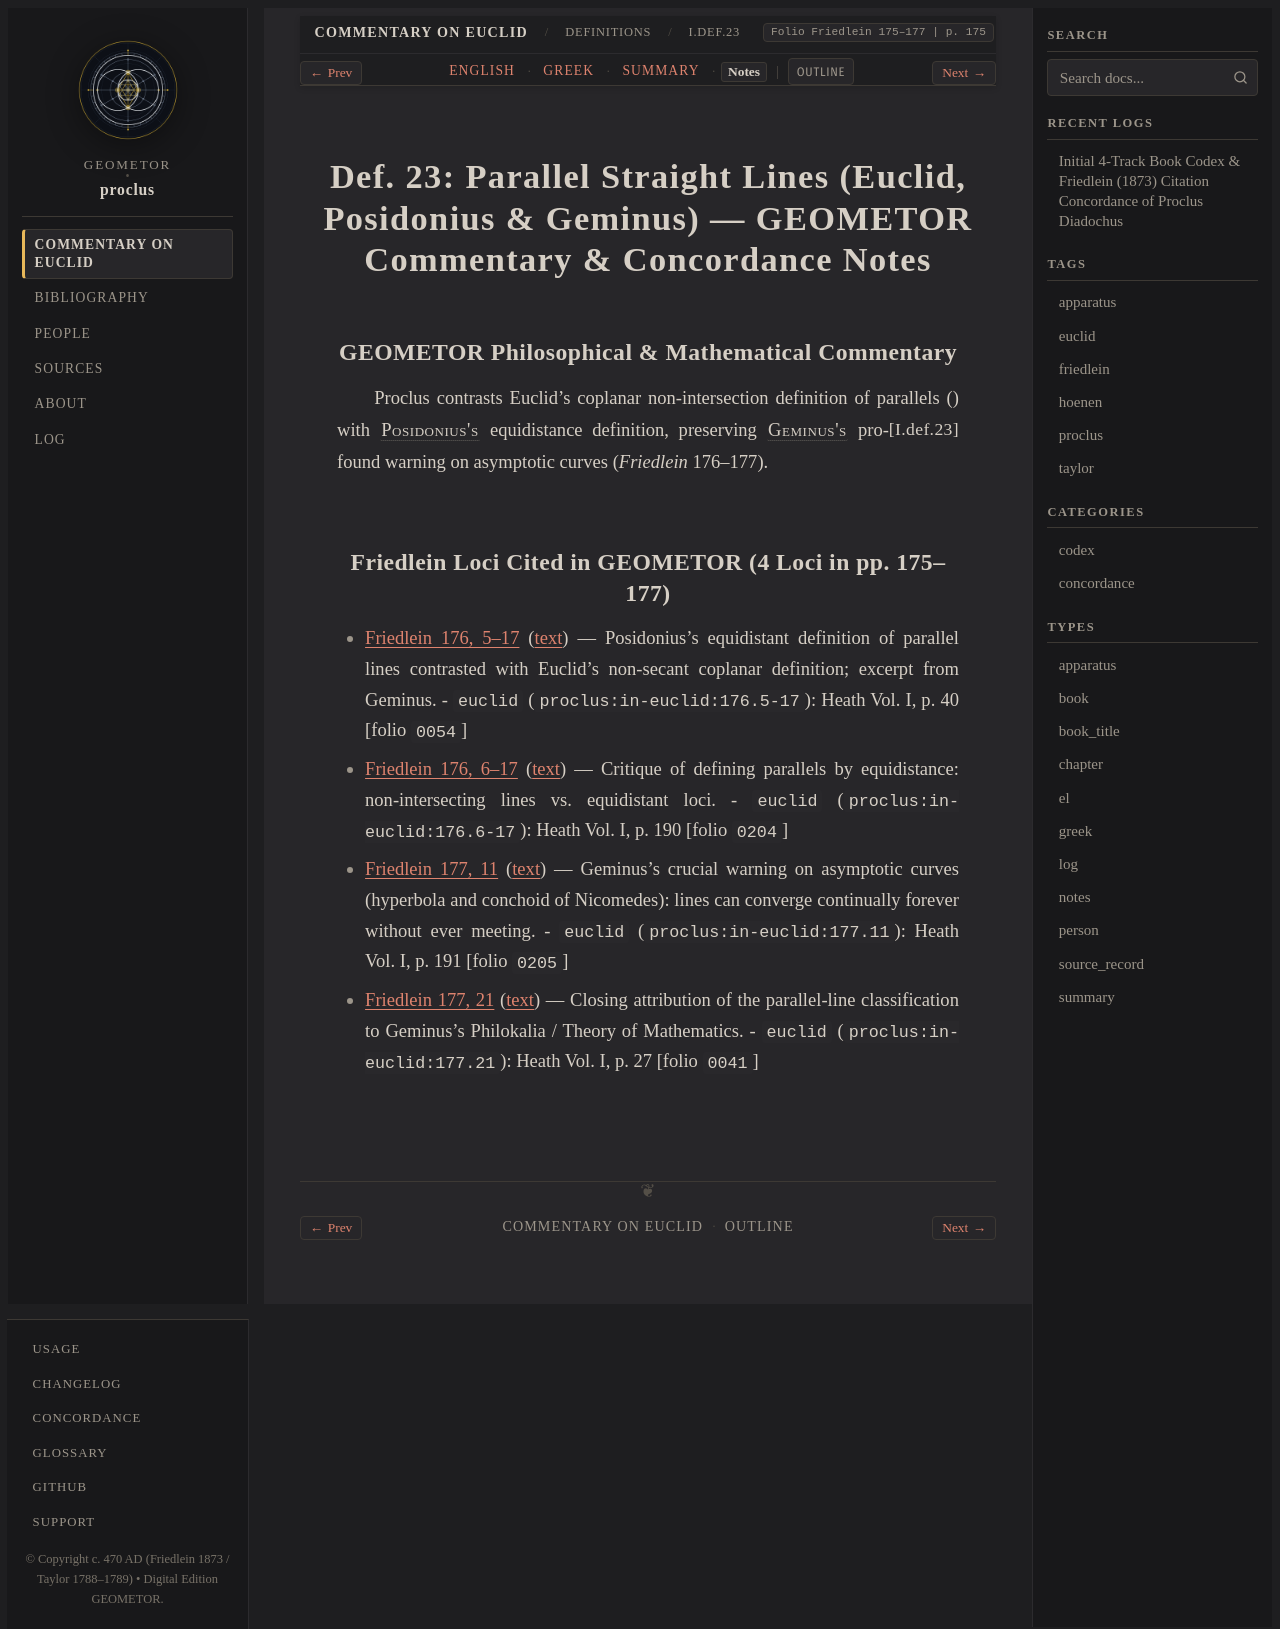

repository: geometor/proclus · page: in_euclidem/definitions/def_23/notes.html · generator: sphinx

:order: 12
:layout: book
:canonical_id: I.Def.23
:breadcrumb_title: I.Def.23
:folio: Friedlein 175–177
:book: Definitions
:type: notes
:tracks: English: index | Greek: greek | Summary: summary | Notes: notes

Def. 23: Parallel Straight Lines (Euclid, Posidonius & Geminus) — GEOMETOR Commentary & Concordance Notes
=========================================================================================================

GEOMETOR Philosophical & Mathematical Commentary
------------------------------------------------

Proclus contrasts Euclid's coplanar non-intersection definition of parallels (:just:`I.def.23`) with :person:`Posidonius's <posidonius>` equidistance definition, preserving :person:`Geminus's <geminus>` profound warning on asymptotic curves (*Friedlein* 176–177).

Friedlein Loci Cited in GEOMETOR (4 Loci in pp. 175–177)
--------------------------------------------------------

* :ref:`Friedlein 176, 5–17 <conc-friedlein-176-5-17>` (:ref:`text <sec-def-23>`) — Posidonius's equidistant definition of parallel lines contrasted with Euclid's non-secant coplanar definition; excerpt from Geminus.
  - ``euclid`` (``proclus:in-euclid:176.5-17``): Heath Vol. I, p. 40 [folio ``0054``]
* :ref:`Friedlein 176, 6–17 <conc-friedlein-176-6-17>` (:ref:`text <sec-def-23>`) — Critique of defining parallels by equidistance: non-intersecting lines vs. equidistant loci.
  - ``euclid`` (``proclus:in-euclid:176.6-17``): Heath Vol. I, p. 190 [folio ``0204``]
* :ref:`Friedlein 177, 11 <conc-friedlein-177-11>` (:ref:`text <sec-def-23>`) — Geminus's crucial warning on asymptotic curves (hyperbola and conchoid of Nicomedes): lines can converge continually forever without ever meeting.
  - ``euclid`` (``proclus:in-euclid:177.11``): Heath Vol. I, p. 191 [folio ``0205``]
* :ref:`Friedlein 177, 21 <conc-friedlein-177-21>` (:ref:`text <sec-def-23>`) — Closing attribution of the parallel-line classification to Geminus's Philokalia / Theory of Mathematics.
  - ``euclid`` (``proclus:in-euclid:177.21``): Heath Vol. I, p. 27 [folio ``0041``]
